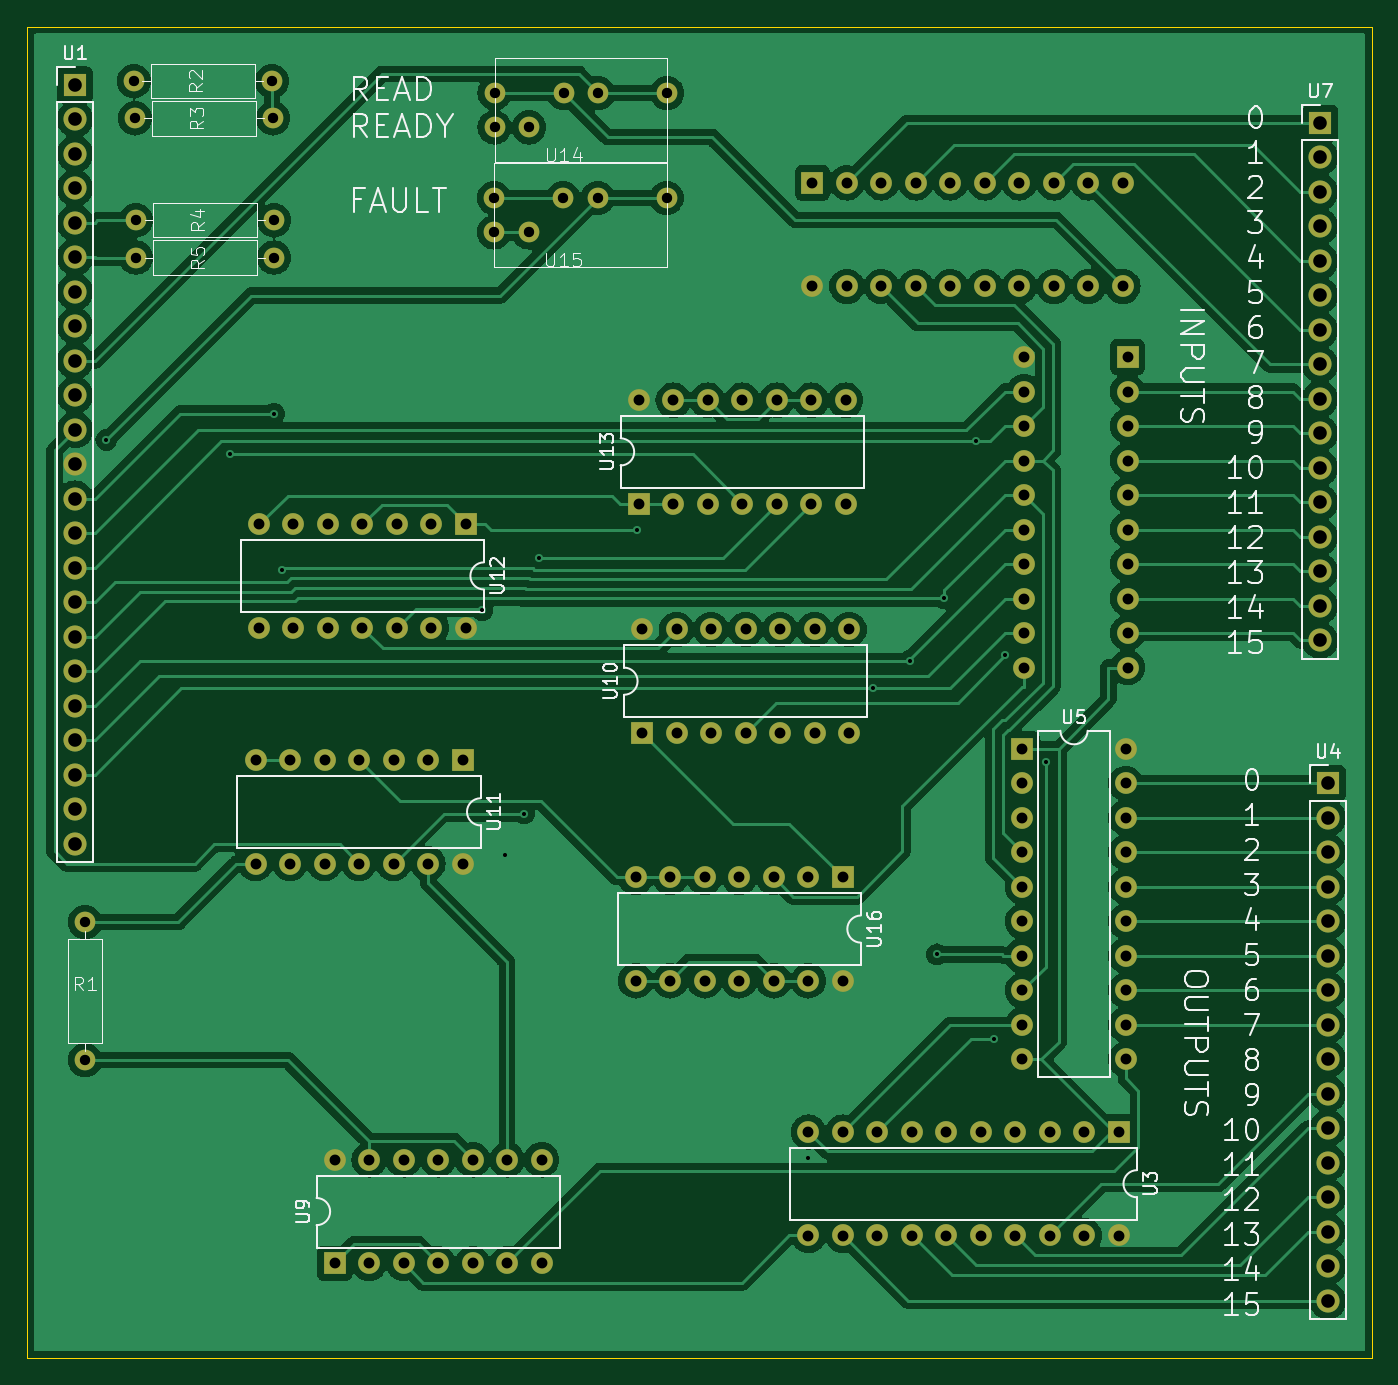
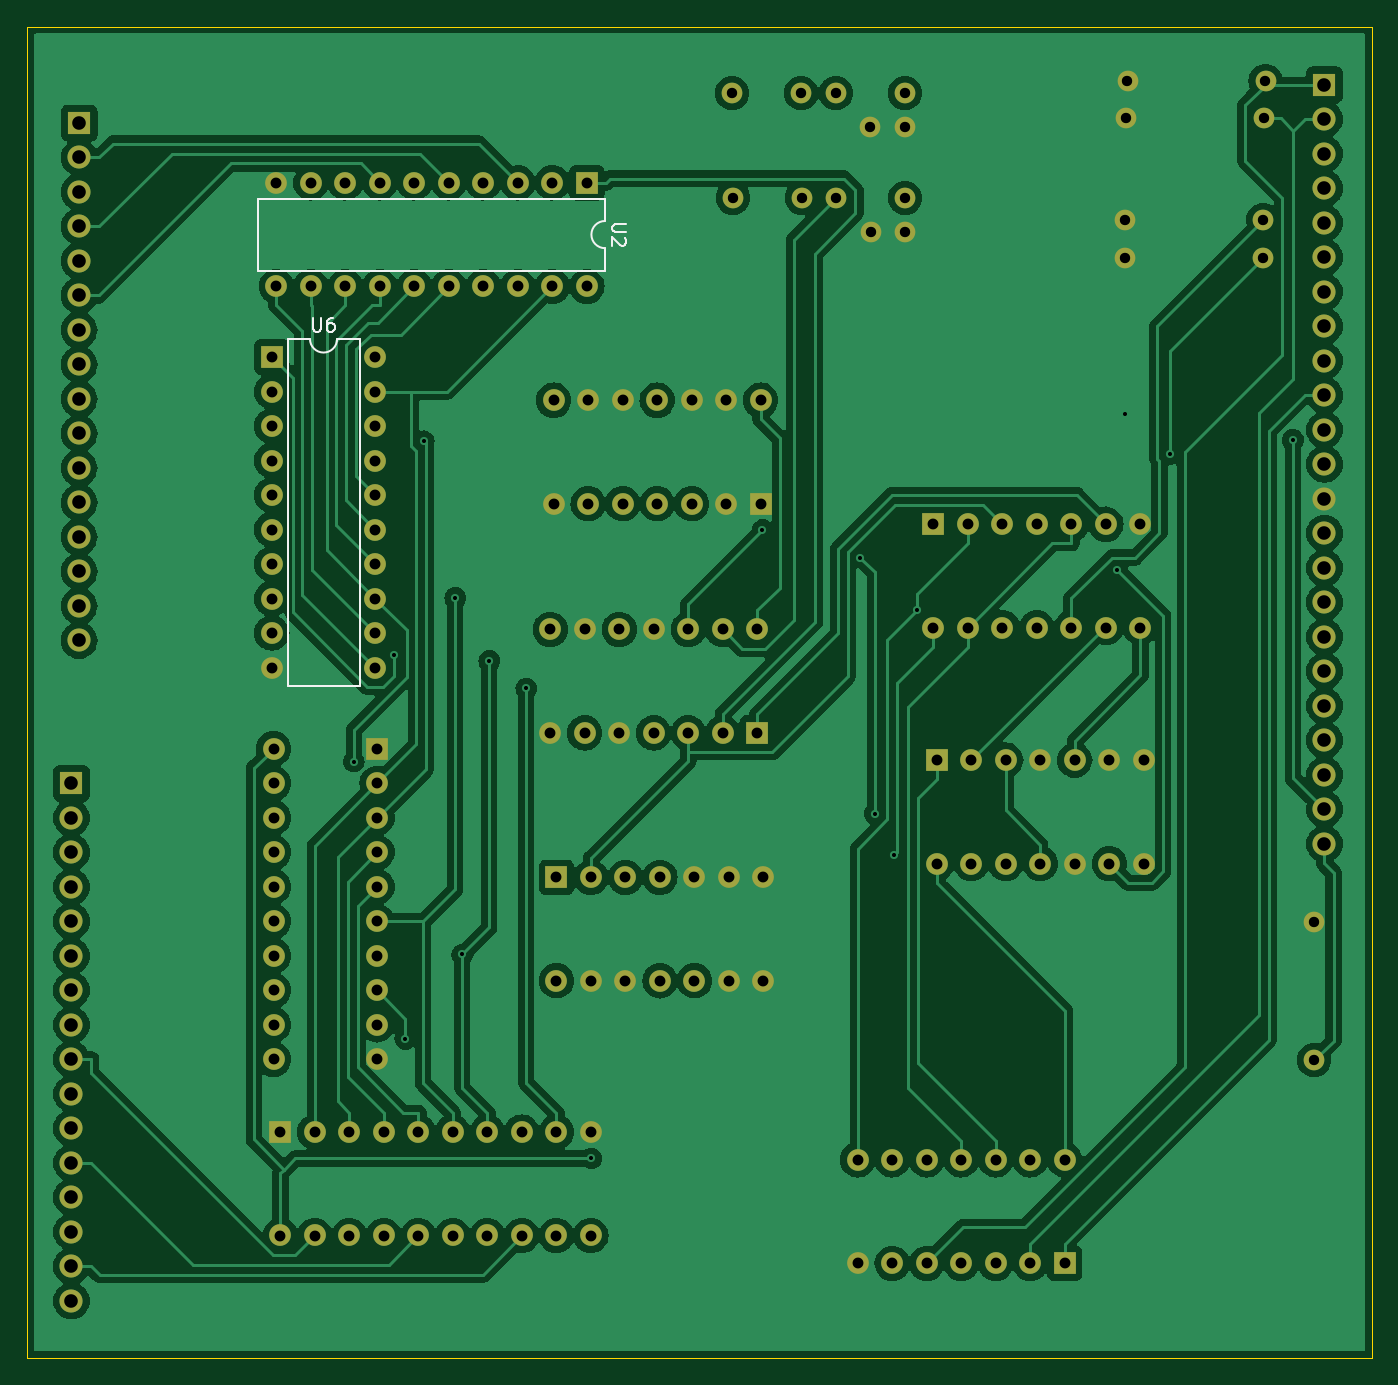
Circuit board: 11 layer files. Board 99.0 x 98.0 mm.
- bottom_copper: io_controller-B_Cu.gbr (229274 bytes)
- bottom_mask: io_controller-B_Mask.gbr (7065 bytes)
- paste: io_controller-B_Paste.gbr (460 bytes)
- bottom_silk: io_controller-B_Silkscreen.gbr (3639 bytes)
- outline: io_controller-Edge_Cuts.gbr (614 bytes)
- top_copper: io_controller-F_Cu.gbr (197881 bytes)
- top_mask: io_controller-F_Mask.gbr (7065 bytes)
- paste: io_controller-F_Paste.gbr (460 bytes)
- top_silk: io_controller-F_Silkscreen.gbr (58625 bytes)
- drill: io_controller-NPTH.drl (269 bytes)
- drill: io_controller-PTH.drl (4477 bytes)

=== bottom_copper: io_controller-B_Cu.gbr (229274 bytes, source omitted) ===
=== bottom_mask: io_controller-B_Mask.gbr (7065 bytes, source omitted) ===
=== paste: io_controller-B_Paste.gbr ===
%TF.GenerationSoftware,KiCad,Pcbnew,8.0.2-1*%
%TF.CreationDate,2024-08-05T09:17:51-04:00*%
%TF.ProjectId,io_controller,696f5f63-6f6e-4747-926f-6c6c65722e6b,rev?*%
%TF.SameCoordinates,Original*%
%TF.FileFunction,Paste,Bot*%
%TF.FilePolarity,Positive*%
%FSLAX46Y46*%
G04 Gerber Fmt 4.6, Leading zero omitted, Abs format (unit mm)*
G04 Created by KiCad (PCBNEW 8.0.2-1) date 2024-08-05 09:17:51*
%MOMM*%
%LPD*%
G01*
G04 APERTURE LIST*
G04 APERTURE END LIST*
M02*

=== bottom_silk: io_controller-B_Silkscreen.gbr ===
%TF.GenerationSoftware,KiCad,Pcbnew,8.0.2-1*%
%TF.CreationDate,2024-08-05T09:17:51-04:00*%
%TF.ProjectId,io_controller,696f5f63-6f6e-4747-926f-6c6c65722e6b,rev?*%
%TF.SameCoordinates,Original*%
%TF.FileFunction,Legend,Bot*%
%TF.FilePolarity,Positive*%
%FSLAX46Y46*%
G04 Gerber Fmt 4.6, Leading zero omitted, Abs format (unit mm)*
G04 Created by KiCad (PCBNEW 8.0.2-1) date 2024-08-05 09:17:51*
%MOMM*%
%LPD*%
G01*
G04 APERTURE LIST*
%ADD10C,0.150000*%
%ADD11C,0.120000*%
G04 APERTURE END LIST*
D10*
X137951904Y-40949819D02*
X137951904Y-41759342D01*
X137951904Y-41759342D02*
X137904285Y-41854580D01*
X137904285Y-41854580D02*
X137856666Y-41902200D01*
X137856666Y-41902200D02*
X137761428Y-41949819D01*
X137761428Y-41949819D02*
X137570952Y-41949819D01*
X137570952Y-41949819D02*
X137475714Y-41902200D01*
X137475714Y-41902200D02*
X137428095Y-41854580D01*
X137428095Y-41854580D02*
X137380476Y-41759342D01*
X137380476Y-41759342D02*
X137380476Y-40949819D01*
X136475714Y-40949819D02*
X136666190Y-40949819D01*
X136666190Y-40949819D02*
X136761428Y-40997438D01*
X136761428Y-40997438D02*
X136809047Y-41045057D01*
X136809047Y-41045057D02*
X136904285Y-41187914D01*
X136904285Y-41187914D02*
X136951904Y-41378390D01*
X136951904Y-41378390D02*
X136951904Y-41759342D01*
X136951904Y-41759342D02*
X136904285Y-41854580D01*
X136904285Y-41854580D02*
X136856666Y-41902200D01*
X136856666Y-41902200D02*
X136761428Y-41949819D01*
X136761428Y-41949819D02*
X136570952Y-41949819D01*
X136570952Y-41949819D02*
X136475714Y-41902200D01*
X136475714Y-41902200D02*
X136428095Y-41854580D01*
X136428095Y-41854580D02*
X136380476Y-41759342D01*
X136380476Y-41759342D02*
X136380476Y-41521247D01*
X136380476Y-41521247D02*
X136428095Y-41426009D01*
X136428095Y-41426009D02*
X136475714Y-41378390D01*
X136475714Y-41378390D02*
X136570952Y-41330771D01*
X136570952Y-41330771D02*
X136761428Y-41330771D01*
X136761428Y-41330771D02*
X136856666Y-41378390D01*
X136856666Y-41378390D02*
X136904285Y-41426009D01*
X136904285Y-41426009D02*
X136951904Y-41521247D01*
X114924819Y-34048095D02*
X115734342Y-34048095D01*
X115734342Y-34048095D02*
X115829580Y-34095714D01*
X115829580Y-34095714D02*
X115877200Y-34143333D01*
X115877200Y-34143333D02*
X115924819Y-34238571D01*
X115924819Y-34238571D02*
X115924819Y-34429047D01*
X115924819Y-34429047D02*
X115877200Y-34524285D01*
X115877200Y-34524285D02*
X115829580Y-34571904D01*
X115829580Y-34571904D02*
X115734342Y-34619523D01*
X115734342Y-34619523D02*
X114924819Y-34619523D01*
X115020057Y-35048095D02*
X114972438Y-35095714D01*
X114972438Y-35095714D02*
X114924819Y-35190952D01*
X114924819Y-35190952D02*
X114924819Y-35429047D01*
X114924819Y-35429047D02*
X114972438Y-35524285D01*
X114972438Y-35524285D02*
X115020057Y-35571904D01*
X115020057Y-35571904D02*
X115115295Y-35619523D01*
X115115295Y-35619523D02*
X115210533Y-35619523D01*
X115210533Y-35619523D02*
X115353390Y-35571904D01*
X115353390Y-35571904D02*
X115924819Y-35000476D01*
X115924819Y-35000476D02*
X115924819Y-35619523D01*
D11*
%TO.C,U6*%
X139840000Y-68015000D02*
X139840000Y-42495000D01*
X134540000Y-68015000D02*
X139840000Y-68015000D01*
X139840000Y-42495000D02*
X138190000Y-42495000D01*
X136190000Y-42495000D02*
X134540000Y-42495000D01*
X134540000Y-42495000D02*
X134540000Y-68015000D01*
X138190000Y-42495000D02*
G75*
G02*
X136190000Y-42495000I-1000000J0D01*
G01*
%TO.C,U2*%
X141990000Y-32160000D02*
X116470000Y-32160000D01*
X141990000Y-37460000D02*
X141990000Y-32160000D01*
X116470000Y-32160000D02*
X116470000Y-33810000D01*
X116470000Y-35810000D02*
X116470000Y-37460000D01*
X116470000Y-37460000D02*
X141990000Y-37460000D01*
X116470000Y-33810000D02*
G75*
G02*
X116470000Y-35810000I0J-1000000D01*
G01*
%TD*%
M02*

=== outline: io_controller-Edge_Cuts.gbr ===
%TF.GenerationSoftware,KiCad,Pcbnew,8.0.2-1*%
%TF.CreationDate,2024-08-05T09:17:51-04:00*%
%TF.ProjectId,io_controller,696f5f63-6f6e-4747-926f-6c6c65722e6b,rev?*%
%TF.SameCoordinates,Original*%
%TF.FileFunction,Profile,NP*%
%FSLAX46Y46*%
G04 Gerber Fmt 4.6, Leading zero omitted, Abs format (unit mm)*
G04 Created by KiCad (PCBNEW 8.0.2-1) date 2024-08-05 09:17:51*
%MOMM*%
%LPD*%
G01*
G04 APERTURE LIST*
%TA.AperFunction,Profile*%
%ADD10C,0.050000*%
%TD*%
G04 APERTURE END LIST*
D10*
X60000000Y-19500000D02*
X159000000Y-19500000D01*
X159000000Y-117500000D01*
X60000000Y-117500000D01*
X60000000Y-19500000D01*
M02*

=== top_copper: io_controller-F_Cu.gbr (197881 bytes, source omitted) ===
=== top_mask: io_controller-F_Mask.gbr (7065 bytes, source omitted) ===
=== paste: io_controller-F_Paste.gbr ===
%TF.GenerationSoftware,KiCad,Pcbnew,8.0.2-1*%
%TF.CreationDate,2024-08-05T09:17:51-04:00*%
%TF.ProjectId,io_controller,696f5f63-6f6e-4747-926f-6c6c65722e6b,rev?*%
%TF.SameCoordinates,Original*%
%TF.FileFunction,Paste,Top*%
%TF.FilePolarity,Positive*%
%FSLAX46Y46*%
G04 Gerber Fmt 4.6, Leading zero omitted, Abs format (unit mm)*
G04 Created by KiCad (PCBNEW 8.0.2-1) date 2024-08-05 09:17:51*
%MOMM*%
%LPD*%
G01*
G04 APERTURE LIST*
G04 APERTURE END LIST*
M02*

=== top_silk: io_controller-F_Silkscreen.gbr (58625 bytes, source omitted) ===
=== drill: io_controller-NPTH.drl ===
M48
; DRILL file {KiCad 8.0.2-1} date 2024-08-05T09:17:54-0400
; FORMAT={-:-/ absolute / inch / decimal}
; #@! TF.CreationDate,2024-08-05T09:17:54-04:00
; #@! TF.GenerationSoftware,Kicad,Pcbnew,8.0.2-1
; #@! TF.FileFunction,NonPlated,1,2,NPTH
FMAT,2
INCH
%
G90
G05
M30

=== drill: io_controller-PTH.drl ===
M48
; DRILL file {KiCad 8.0.2-1} date 2024-08-05T09:17:54-0400
; FORMAT={-:-/ absolute / inch / decimal}
; #@! TF.CreationDate,2024-08-05T09:17:54-04:00
; #@! TF.GenerationSoftware,Kicad,Pcbnew,8.0.2-1
; #@! TF.FileFunction,Plated,1,2,PTH
FMAT,2
INCH
; #@! TA.AperFunction,Plated,PTH,ViaDrill
T1C0.0118
; #@! TA.AperFunction,Plated,PTH,ComponentDrill
T2C0.0300
; #@! TA.AperFunction,Plated,PTH,ComponentDrill
T3C0.0315
; #@! TA.AperFunction,Plated,PTH,ComponentDrill
T4C0.0394
%
G90
G05
T1
X2.5914Y-1.9654
X2.9488Y-2.0067
X3.0772Y-1.8892
X3.1011Y-2.342
X3.6812Y-2.4594
X3.7479Y-3.168
X3.8028Y-3.0486
X3.846Y-2.3066
X4.1292Y-2.227
X4.625Y-4.0483
X4.8135Y-2.6861
X4.9206Y-2.606
X4.9991Y-3.457
X5.0194Y-2.4239
X5.111Y-1.9695
X5.1638Y-3.7017
X5.196Y-2.59
X5.3138Y-2.8978
T2
X2.5295Y-3.363
X2.5295Y-3.763
X2.6709Y-0.9252
X2.674Y-1.0335
X2.6772Y-1.3287
X2.6772Y-1.437
X3.0709Y-0.9252
X3.074Y-1.0335
X3.0772Y-1.3287
X3.0772Y-1.437
X3.7151Y-1.264
X3.7151Y-1.364
X3.7165Y-0.9598
X3.7165Y-1.0598
X3.8151Y-1.364
X3.8165Y-1.0598
X3.9151Y-1.264
X3.9165Y-0.9598
X4.0151Y-1.264
X4.0165Y-0.9598
X4.2151Y-1.264
X4.2165Y-0.9598
T3
X3.0236Y-2.8937
X3.0236Y-3.1937
X3.0335Y-2.2098
X3.0335Y-2.5098
X3.1236Y-2.8937
X3.1236Y-3.1937
X3.1335Y-2.2098
X3.1335Y-2.5098
X3.2236Y-2.8937
X3.2236Y-3.1937
X3.2335Y-2.2098
X3.2335Y-2.5098
X3.253Y-4.0524
X3.253Y-4.3524
X3.3236Y-2.8937
X3.3236Y-3.1937
X3.3335Y-2.2098
X3.3335Y-2.5098
X3.353Y-4.0524
X3.353Y-4.3524
X3.4236Y-2.8937
X3.4236Y-3.1937
X3.4335Y-2.2098
X3.4335Y-2.5098
X3.453Y-4.0524
X3.453Y-4.3524
X3.5236Y-2.8937
X3.5236Y-3.1937
X3.5335Y-2.2098
X3.5335Y-2.5098
X3.553Y-4.0524
X3.553Y-4.3524
X3.6236Y-2.8937
X3.6236Y-3.1937
X3.6335Y-2.2098
X3.6335Y-2.5098
X3.653Y-4.0524
X3.653Y-4.3524
X3.753Y-4.0524
X3.753Y-4.3524
X3.853Y-4.0524
X3.853Y-4.3524
X4.126Y-3.2335
X4.126Y-3.5335
X4.1343Y-1.8504
X4.1343Y-2.1504
X4.1441Y-2.515
X4.1441Y-2.815
X4.226Y-3.2335
X4.226Y-3.5335
X4.2343Y-1.8504
X4.2343Y-2.1504
X4.2441Y-2.515
X4.2441Y-2.815
X4.326Y-3.2335
X4.326Y-3.5335
X4.3343Y-1.8504
X4.3343Y-2.1504
X4.3441Y-2.515
X4.3441Y-2.815
X4.426Y-3.2335
X4.426Y-3.5335
X4.4343Y-1.8504
X4.4343Y-2.1504
X4.4441Y-2.515
X4.4441Y-2.815
X4.526Y-3.2335
X4.526Y-3.5335
X4.5343Y-1.8504
X4.5343Y-2.1504
X4.5441Y-2.515
X4.5441Y-2.815
X4.626Y-3.2335
X4.626Y-3.5335
X4.6264Y-3.9717
X4.6264Y-4.2717
X4.6343Y-1.8504
X4.6343Y-2.1504
X4.6378Y-1.2205
X4.6378Y-1.5205
X4.6441Y-2.515
X4.6441Y-2.815
X4.726Y-3.2335
X4.726Y-3.5335
X4.7264Y-3.9717
X4.7264Y-4.2717
X4.7343Y-1.8504
X4.7343Y-2.1504
X4.7378Y-1.2205
X4.7378Y-1.5205
X4.7441Y-2.515
X4.7441Y-2.815
X4.8264Y-3.9717
X4.8264Y-4.2717
X4.8378Y-1.2205
X4.8378Y-1.5205
X4.9264Y-3.9717
X4.9264Y-4.2717
X4.9378Y-1.2205
X4.9378Y-1.5205
X5.0264Y-3.9717
X5.0264Y-4.2717
X5.0378Y-1.2205
X5.0378Y-1.5205
X5.1264Y-3.9717
X5.1264Y-4.2717
X5.1378Y-1.2205
X5.1378Y-1.5205
X5.2264Y-3.9717
X5.2264Y-4.2717
X5.2378Y-1.2205
X5.2378Y-1.5205
X5.2461Y-2.861
X5.2461Y-2.961
X5.2461Y-3.061
X5.2461Y-3.161
X5.2461Y-3.261
X5.2461Y-3.361
X5.2461Y-3.461
X5.2461Y-3.561
X5.2461Y-3.661
X5.2461Y-3.761
X5.2512Y-1.7254
X5.2512Y-1.8254
X5.2512Y-1.9254
X5.2512Y-2.0254
X5.2512Y-2.1254
X5.2512Y-2.2254
X5.2512Y-2.3254
X5.2512Y-2.4254
X5.2512Y-2.5254
X5.2512Y-2.6254
X5.3264Y-3.9717
X5.3264Y-4.2717
X5.3378Y-1.2205
X5.3378Y-1.5205
X5.4264Y-3.9717
X5.4264Y-4.2717
X5.4378Y-1.2205
X5.4378Y-1.5205
X5.5264Y-3.9717
X5.5264Y-4.2717
X5.5378Y-1.2205
X5.5378Y-1.5205
X5.5461Y-2.861
X5.5461Y-2.961
X5.5461Y-3.061
X5.5461Y-3.161
X5.5461Y-3.261
X5.5461Y-3.361
X5.5461Y-3.461
X5.5461Y-3.561
X5.5461Y-3.661
X5.5461Y-3.761
X5.5512Y-1.7254
X5.5512Y-1.8254
X5.5512Y-1.9254
X5.5512Y-2.0254
X5.5512Y-2.1254
X5.5512Y-2.2254
X5.5512Y-2.3254
X5.5512Y-2.4254
X5.5512Y-2.5254
X5.5512Y-2.6254
T4
X2.5Y-0.9362
X2.5Y-1.0362
X2.5Y-1.1362
X2.5Y-1.2362
X2.5Y-1.3362
X2.5Y-1.4362
X2.5Y-1.5362
X2.5Y-1.6362
X2.5Y-1.7362
X2.5Y-1.8362
X2.5Y-1.9362
X2.5Y-2.0362
X2.5Y-2.1362
X2.5Y-2.2362
X2.5Y-2.3362
X2.5Y-2.4362
X2.5Y-2.5362
X2.5Y-2.6362
X2.5Y-2.7362
X2.5Y-2.8362
X2.5Y-2.9362
X2.5Y-3.0362
X2.5Y-3.1362
X6.1094Y-1.0469
X6.1094Y-1.1469
X6.1094Y-1.2469
X6.1094Y-1.3469
X6.1094Y-1.4469
X6.1094Y-1.5469
X6.1094Y-1.6469
X6.1094Y-1.7469
X6.1094Y-1.8469
X6.1094Y-1.9469
X6.1094Y-2.0469
X6.1094Y-2.1469
X6.1094Y-2.2469
X6.1094Y-2.3469
X6.1094Y-2.4469
X6.1094Y-2.5469
X6.1319Y-2.961
X6.1319Y-3.061
X6.1319Y-3.161
X6.1319Y-3.261
X6.1319Y-3.361
X6.1319Y-3.461
X6.1319Y-3.561
X6.1319Y-3.661
X6.1319Y-3.761
X6.1319Y-3.861
X6.1319Y-3.961
X6.1319Y-4.061
X6.1319Y-4.161
X6.1319Y-4.261
X6.1319Y-4.361
X6.1319Y-4.461
M30

